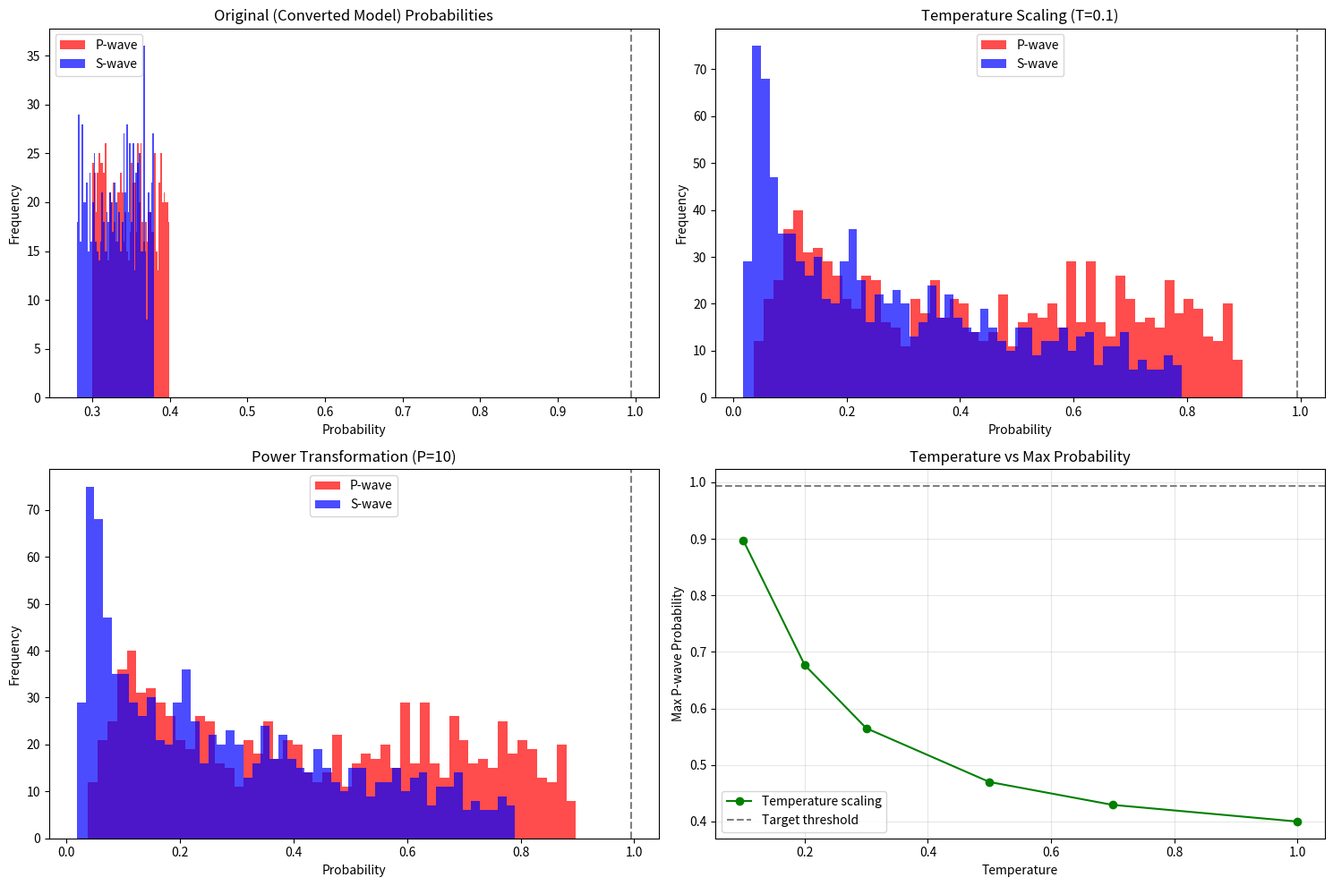

Write the Python code that produced this figure. (Note: this script raises an exception after producing the figure.)
#!/usr/bin/env python3
"""Test different probability calibration approaches for GPD."""

import numpy as np
import matplotlib.pyplot as plt

def temperature_scaling(logits, temperature):
    """Apply temperature scaling to logits before softmax."""
    return np.exp(logits / temperature) / np.sum(np.exp(logits / temperature), axis=-1, keepdims=True)

def apply_softmax_temperature(probs, temperature):
    """Apply temperature scaling to existing probabilities by converting back to logits."""
    # Convert probabilities back to logits (inverse softmax)
    epsilon = 1e-7  # Small value to avoid log(0)
    probs_clamped = np.clip(probs, epsilon, 1 - epsilon)
    logits = np.log(probs_clamped)
    
    # Apply temperature scaling
    scaled_logits = logits / temperature
    
    # Apply softmax
    exp_logits = np.exp(scaled_logits)
    return exp_logits / np.sum(exp_logits, axis=-1, keepdims=True)

def power_transformation(probs, power):
    """Apply power transformation to sharpen probabilities."""
    powered = np.power(probs, power)
    return powered / np.sum(powered, axis=-1, keepdims=True)

def test_probability_transformations():
    """Test different probability transformation approaches."""
    
    # Simulate current GPD probability output (similar to what we observed)
    n_samples = 1000
    
    # Create synthetic probabilities similar to our converted model
    # Current model gives roughly [0.36, 0.32, 0.32] type distributions
    np.random.seed(42)
    prob_P = np.random.uniform(0.30, 0.40, n_samples)
    prob_S = np.random.uniform(0.28, 0.38, n_samples) 
    prob_N = 1.0 - prob_P - prob_S  # Ensure they sum to 1
    
    # Stack into matrix
    current_probs = np.column_stack([prob_P, prob_S, prob_N])
    
    print("Original (converted model) probabilities:")
    print(f"P-wave: min={np.min(prob_P):.4f}, max={np.max(prob_P):.4f}, mean={np.mean(prob_P):.4f}")
    print(f"S-wave: min={np.min(prob_S):.4f}, max={np.max(prob_S):.4f}, mean={np.mean(prob_S):.4f}")
    print(f"N-wave: min={np.min(prob_N):.4f}, max={np.max(prob_N):.4f}, mean={np.mean(prob_N):.4f}")
    
    # Test different temperature values
    temperatures = [0.1, 0.2, 0.3, 0.5, 0.7, 1.0]
    powers = [2, 3, 4, 5, 8, 10]
    
    print("\n" + "="*60)
    print("TEMPERATURE SCALING RESULTS:")
    print("="*60)
    
    best_temp = None
    best_temp_max = 0
    
    for temp in temperatures:
        scaled_probs = apply_softmax_temperature(current_probs, temp)
        max_p = np.max(scaled_probs[:, 0])  # Max P-wave probability
        mean_p = np.mean(scaled_probs[:, 0])
        
        print(f"Temperature {temp:.1f}: P-wave max={max_p:.4f}, mean={mean_p:.4f}")
        
        if max_p > best_temp_max:
            best_temp_max = max_p
            best_temp = temp
    
    print(f"\nBest temperature: {best_temp} (max P-wave prob: {best_temp_max:.4f})")
    
    print("\n" + "="*60)
    print("POWER TRANSFORMATION RESULTS:")
    print("="*60)
    
    best_power = None
    best_power_max = 0
    
    for power in powers:
        powered_probs = power_transformation(current_probs, power)
        max_p = np.max(powered_probs[:, 0])  # Max P-wave probability
        mean_p = np.mean(powered_probs[:, 0])
        
        print(f"Power {power}: P-wave max={max_p:.4f}, mean={mean_p:.4f}")
        
        if max_p > best_power_max:
            best_power_max = max_p
            best_power = power
    
    print(f"\nBest power: {best_power} (max P-wave prob: {best_power_max:.4f})")
    
    # Create visualization
    fig, axes = plt.subplots(2, 2, figsize=(15, 10))
    
    # Original probabilities
    axes[0,0].hist(prob_P, bins=50, alpha=0.7, color='red', label='P-wave')
    axes[0,0].hist(prob_S, bins=50, alpha=0.7, color='blue', label='S-wave')
    axes[0,0].set_title('Original (Converted Model) Probabilities')
    axes[0,0].set_xlabel('Probability')
    axes[0,0].set_ylabel('Frequency')
    axes[0,0].legend()
    axes[0,0].axvline(x=0.994, color='gray', linestyle='--', label='Original threshold')
    
    # Best temperature scaling
    if best_temp:
        temp_probs = apply_softmax_temperature(current_probs, best_temp)
        axes[0,1].hist(temp_probs[:, 0], bins=50, alpha=0.7, color='red', label='P-wave')
        axes[0,1].hist(temp_probs[:, 1], bins=50, alpha=0.7, color='blue', label='S-wave')
        axes[0,1].set_title(f'Temperature Scaling (T={best_temp})')
        axes[0,1].set_xlabel('Probability')
        axes[0,1].set_ylabel('Frequency')
        axes[0,1].legend()
        axes[0,1].axvline(x=0.994, color='gray', linestyle='--', label='Original threshold')
    
    # Best power transformation
    if best_power:
        power_probs = power_transformation(current_probs, best_power)
        axes[1,0].hist(power_probs[:, 0], bins=50, alpha=0.7, color='red', label='P-wave')
        axes[1,0].hist(power_probs[:, 1], bins=50, alpha=0.7, color='blue', label='S-wave')
        axes[1,0].set_title(f'Power Transformation (P={best_power})')
        axes[1,0].set_xlabel('Probability')
        axes[1,0].set_ylabel('Frequency')
        axes[1,0].legend()
        axes[1,0].axvline(x=0.994, color='gray', linestyle='--', label='Original threshold')
    
    # Comparison plot
    x = np.arange(len(temperatures))
    temp_maxes = []
    for temp in temperatures:
        scaled_probs = apply_softmax_temperature(current_probs, temp)
        temp_maxes.append(np.max(scaled_probs[:, 0]))
    
    power_maxes = []
    for power in powers:
        powered_probs = power_transformation(current_probs, power)
        power_maxes.append(np.max(powered_probs[:, 0]))
    
    axes[1,1].plot(temperatures, temp_maxes, 'o-', label='Temperature scaling', color='green')
    axes[1,1].axhline(y=0.994, color='gray', linestyle='--', label='Target threshold')
    axes[1,1].set_xlabel('Temperature')
    axes[1,1].set_ylabel('Max P-wave Probability')
    axes[1,1].set_title('Temperature vs Max Probability')
    axes[1,1].legend()
    axes[1,1].grid(True, alpha=0.3)
    
    plt.tight_layout()
    plt.savefig('/tmp/probability_calibration_analysis.png', dpi=150, bbox_inches='tight')
    print(f"\nAnalysis plot saved to: /tmp/probability_calibration_analysis.png")
    plt.close()
    
    return best_temp, best_power

if __name__ == "__main__":
    best_temp, best_power = test_probability_transformations()
    
    print("\n" + "="*60)
    print("RECOMMENDATIONS:")
    print("="*60)
    
    if best_temp and best_temp < 1.0:
        print(f"✓ Temperature scaling with T={best_temp} could help restore probability calibration")
        print(f"  This would allow using a threshold closer to the original 0.994")
    
    if best_power and best_power > 1:
        print(f"✓ Power transformation with P={best_power} could also help")
        print(f"  This sharpens the probability distributions")
    
    print(f"\nAlternatively, keeping the current threshold of 0.25 is simpler and works well.")
